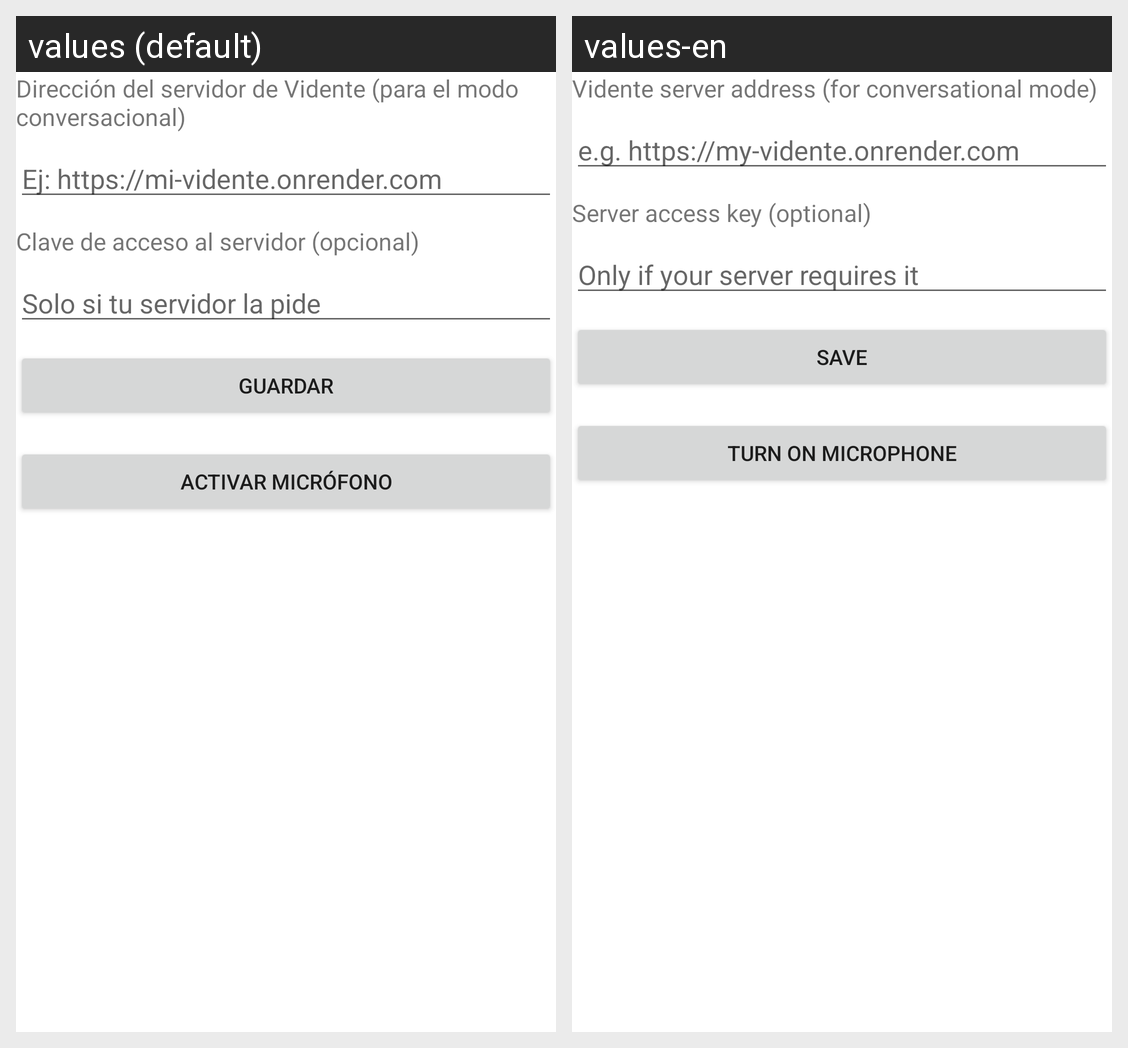

For this localized Android screen grid, give each drawn string resource with its value in every locale shown.
Android screen res/layout/section_conversational.xml rendered under 2 locales, left to right: values (default), values-en. Device: Nexus 5 (rendered at 1080×1920; each locale shown at half size, 540×960, under a caption strip naming it); theme Theme.Vidente.
Strings drawn on this screen, with the default value and each locale's value (text and hints the layout hard-codes, and strings that could not be matched under every locale, appear in the picture but are not listed):

settings_backend_url_label
  values: Dirección del servidor de Vidente (para el modo conversacional)
  values-en: Vidente server address (for conversational mode)

settings_backend_url_hint
  values: Ej: https://mi-vidente.onrender.com
  values-en: e.g. https://my-vidente.onrender.com

settings_backend_key_label
  values: Clave de acceso al servidor (opcional)
  values-en: Server access key (optional)

settings_backend_key_hint
  values: Solo si tu servidor la pide
  values-en: Only if your server requires it

settings_backend_save
  values: Guardar
  values-en: Save

settings_mic_button
  values: Activar micrófono
  values-en: Turn on microphone
